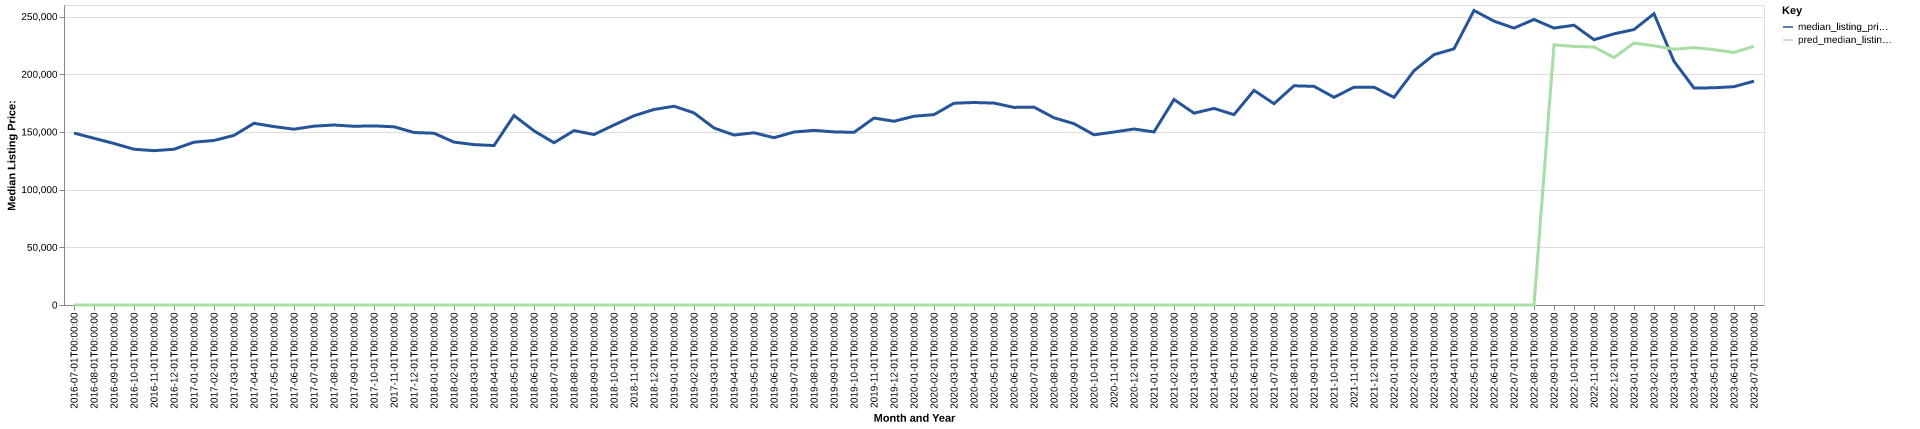

Data behind this chart, as committed beside it:
date, time_idx, median_listing_price, thirty_year_interest_rate_five, month, county_name, active_listing_count, median_days_on_market, pred_median_listing_price, month_year
2016-07-01, 0, 149000, 3.72, 7, lincoln, ms, 108.0, 94.0, 0, Jul-2016
2016-08-01, 1, 144500, 3.73, 8, lincoln, ms, 114.0, 109.0, 0, Aug-2016
2016-09-01, 2, 139975, 3.66, 9, lincoln, ms, 112.0, 105.0, 0, Sep-2016
2016-10-01, 3, 135000, 3.64, 10, lincoln, ms, 112.0, 94.0, 0, Oct-2016
2016-11-01, 4, 133750, 3.66, 11, lincoln, ms, 101.0, 113.0, 0, Nov-2016
2016-12-01, 5, 135000, 3.48, 12, lincoln, ms, 97.0, 122.0, 0, Dec-2016
2017-01-01, 6, 141100, 3.45, 1, lincoln, ms, 97.0, 117.0, 0, Jan-2017
2017-02-01, 7, 142600, 3.5, 2, lincoln, ms, 98.0, 100.0, 0, Feb-2017
2017-03-01, 8, 147000, 3.52, 3, lincoln, ms, 103.0, 97.0, 0, Mar-2017
2017-04-01, 9, 157500, 4.03, 4, lincoln, ms, 106.0, 88.0, 0, Apr-2017
2017-05-01, 10, 154625, 4.32, 5, lincoln, ms, 98.0, 99.0, 0, May-2017
2017-06-01, 11, 152375, 4.2, 6, lincoln, ms, 100.0, 98.0, 0, Jun-2017
2017-07-01, 12, 155000, 4.19, 7, lincoln, ms, 106.0, 101.0, 0, Jul-2017
2017-08-01, 13, 156000, 4.3, 8, lincoln, ms, 98.0, 82.0, 0, Aug-2017
2017-09-01, 14, 154900, 4.1, 9, lincoln, ms, 98.0, 92.0, 0, Sep-2017
2017-10-01, 15, 155225, 4.05, 10, lincoln, ms, 98.0, 102.0, 0, Oct-2017
2017-11-01, 16, 154450, 3.94, 11, lincoln, ms, 91.0, 117.0, 0, Nov-2017
2017-12-01, 17, 149500, 4.03, 12, lincoln, ms, 92.0, 128.0, 0, Dec-2017
2018-01-01, 18, 148875, 3.93, 1, lincoln, ms, 79.0, 122.0, 0, Jan-2018
2018-02-01, 19, 141175, 3.83, 2, lincoln, ms, 80.0, 111.0, 0, Feb-2018
2018-03-01, 20, 139000, 3.94, 3, lincoln, ms, 85.0, 98.0, 0, Mar-2018
2018-04-01, 21, 138200, 3.95, 4, lincoln, ms, 81.0, 86.0, 0, Apr-2018
2018-05-01, 22, 164225, 3.99, 5, lincoln, ms, 82.0, 98.0, 0, May-2018
2018-06-01, 23, 150950, 4.15, 6, lincoln, ms, 90.0, 101.0, 0, Jun-2018
2018-07-01, 24, 140625, 4.4, 7, lincoln, ms, 98.0, 75.0, 0, Jul-2018
2018-08-01, 25, 151125, 4.46, 8, lincoln, ms, 92.0, 74.0, 0, Aug-2018
2018-09-01, 26, 147750, 4.58, 9, lincoln, ms, 93.0, 77.0, 0, Sep-2018
2018-10-01, 27, 156000, 4.66, 10, lincoln, ms, 96.0, 81.0, 0, Oct-2018
2018-11-01, 28, 164000, 4.62, 11, lincoln, ms, 107.0, 88.0, 0, Nov-2018
2018-12-01, 29, 169450, 4.54, 12, lincoln, ms, 99.0, 113.0, 0, Dec-2018
2019-01-01, 30, 172250, 4.6, 1, lincoln, ms, 100.0, 115.0, 0, Jan-2019
2019-02-01, 31, 166500, 4.72, 2, lincoln, ms, 107.0, 117.0, 0, Feb-2019
2019-03-01, 32, 153429, 4.9, 3, lincoln, ms, 110.0, 104.0, 0, Mar-2019
2019-04-01, 33, 147304, 4.94, 4, lincoln, ms, 110.0, 88.0, 0, Apr-2019
2019-05-01, 34, 149250, 4.75, 5, lincoln, ms, 107.0, 95.0, 0, May-2019
2019-06-01, 35, 145000, 4.51, 6, lincoln, ms, 109.0, 96.0, 0, Jun-2019
2019-07-01, 36, 149900, 4.41, 7, lincoln, ms, 100.0, 100.0, 0, Jul-2019
2019-08-01, 37, 151364, 4.41, 8, lincoln, ms, 101.0, 89.0, 0, Aug-2019
2019-09-01, 38, 150034, 4.2, 9, lincoln, ms, 101.0, 91.0, 0, Sep-2019
2019-10-01, 39, 149623, 4.14, 10, lincoln, ms, 97.0, 93.0, 0, Oct-2019
2019-11-01, 40, 162000, 3.84, 11, lincoln, ms, 97.0, 88.0, 0, Nov-2019
2019-12-01, 41, 159250, 3.81, 12, lincoln, ms, 104.0, 101.0, 0, Dec-2019
2020-01-01, 42, 163600, 3.75, 1, lincoln, ms, 101.0, 112.0, 0, Jan-2020
2020-02-01, 43, 165000, 3.73, 2, lincoln, ms, 109.0, 115.0, 0, Feb-2020
2020-03-01, 44, 174875, 3.78, 3, lincoln, ms, 104.0, 135.0, 0, Mar-2020
2020-04-01, 45, 175500, 3.75, 4, lincoln, ms, 98.0, 141.0, 0, Apr-2020
2020-05-01, 46, 174990, 3.74, 5, lincoln, ms, 92.0, 130.0, 0, May-2020
2020-06-01, 47, 171250, 3.72, 6, lincoln, ms, 80.0, 123.0, 0, Jun-2020
2020-07-01, 48, 171500, 3.49, 7, lincoln, ms, 68.0, 72.0, 0, Jul-2020
2020-08-01, 49, 162250, 3.65, 8, lincoln, ms, 59.0, 95.0, 0, Aug-2020
2020-09-01, 50, 157125, 3.33, 9, lincoln, ms, 58.0, 102.0, 0, Sep-2020
2020-10-01, 51, 147500, 3.28, 10, lincoln, ms, 60.0, 75.0, 0, Oct-2020
2020-11-01, 52, 149925, 3.21, 11, lincoln, ms, 59.0, 71.0, 0, Nov-2020
2020-12-01, 53, 152500, 3.07, 12, lincoln, ms, 54.0, 85.0, 0, Dec-2020
2021-01-01, 54, 150000, 2.99, 1, lincoln, ms, 48.0, 79.0, 0, Jan-2021
2021-02-01, 55, 178125, 2.93, 2, lincoln, ms, 40.0, 91.0, 0, Feb-2021
2021-03-01, 56, 166250, 2.88, 3, lincoln, ms, 36.0, 77.0, 0, Mar-2021
2021-04-01, 57, 170375, 2.84, 4, lincoln, ms, 32.0, 60.0, 0, Apr-2021
2021-05-01, 58, 165000, 2.71, 5, lincoln, ms, 31.0, 58.0, 0, May-2021
2021-06-01, 59, 186000, 2.79, 6, lincoln, ms, 33.0, 63.0, 0, Jun-2021
... 25 more rows
